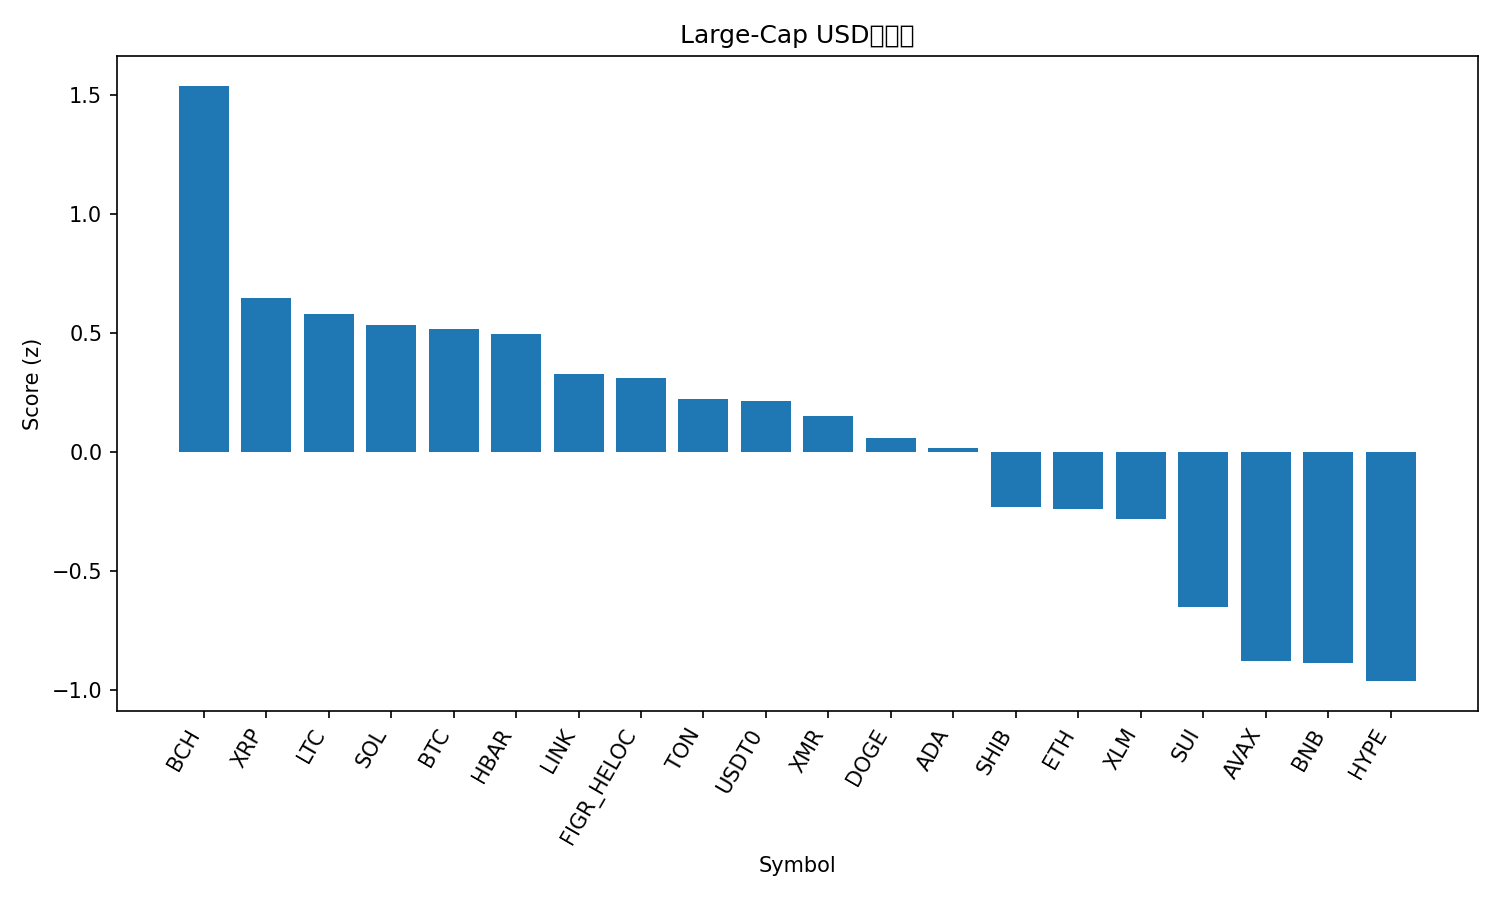

Data behind this chart, as committed beside it:
rank, name, symbol, price, pct_1h, pct_24h, pct_7d, pct_1h_vs_btc, pct_24h_vs_btc, pct_7d_vs_btc, market_cap_rank, market_cap, volume_usd, score
1, Bitcoin Cash, BCH, 500.1, 0.1703, 3.205, 8.16, 0.1777, 3.128, 3.788, 21, 9972190910, 294689555, 1.54
2, XRP, XRP, 2.46, -0.7291, 2.822, 8.47, -0.7217, 2.745, 4.098, 5, 147892886430, 3812222892, 0.6488
3, Litecoin, LTC, 95.26, -0.2971, 1.365, 6.066, -0.2897, 1.288, 1.694, 29, 7281233826, 547231036, 0.5809
4, Solana, SOL, 189.8, 0.2028, -0.7702, 5.804, 0.2102, -0.8468, 1.432, 6, 104280149220, 6253588859, 0.5359
5, Bitcoin, BTC, 110019, -0.007375, 0.07665, 4.372, 0.0, 0.0, 0.0, 1, 2193627645642, 55390582448, 0.5167
6, Hedera, HBAR, 0.1671, -0.5668, 2.43, 4.23, -0.5595, 2.353, -0.1422, 30, 7096046205, 227395342, 0.4949
7, Chainlink, LINK, 17.53, -0.3828, 0.4737, 6.787, -0.3754, 0.397, 2.415, 16, 12213962710, 666832591, 0.3286
8, Figure Heloc, FIGR_HELOC, 1.009, 0.01168, 0.9288, -3.247, 0.01906, 0.8522, -7.619, 15, 13364439951, 21401960, 0.3127
9, Toncoin, TON, 2.13, -0.2466, 0.8051, 0.4092, -0.2392, 0.7285, -3.963, 35, 5381067733, 127055993, 0.2235
10, USDT0, USDT0, 0.9999, -0.01004, -0.05112, -0.1144, -0.002664, -0.1278, -4.486, 31, 7065476379, 328312499, 0.2143
11, Monero, XMR, 325.2, -1.192, 1.801, 12.05, -1.185, 1.725, 7.681, 33, 6010299244, 178431362, 0.1515
12, Dogecoin, DOGE, 0.1944, -0.385, -0.4574, 5.705, -0.3777, -0.534, 1.333, 9, 29436663462, 1557957316, 0.0581
13, Cardano, ADA, 0.6435, -0.3986, -0.08882, 3.353, -0.3912, -0.1655, -1.019, 11, 23530398143, 1128256403, 0.01824
14, Shiba Inu, SHIB, 1.006e-05, -0.6504, -0.1155, 3.166, -0.643, -0.1922, -1.206, 34, 5927226087, 128037372, -0.2291
15, Ethereum, ETH, 3874, -0.6542, -0.3323, 3.028, -0.6468, -0.4089, -1.345, 2, 467563465074, 33606964108, -0.241
16, Stellar, XLM, 0.3131, -0.8168, 0.4375, 2.583, -0.8094, 0.3609, -1.789, 20, 10024951761, 184964868, -0.2796
17, Sui, SUI, 2.45, -1.044, -0.2478, 2.474, -1.036, -0.3244, -1.898, 24, 8894558446, 889565511, -0.6515
18, Avalanche, AVAX, 19.19, -0.5814, -1.934, -2.765, -0.574, -2.011, -7.137, 27, 8184516075, 484805956, -0.8764
19, BNB, BNB, 1100, -0.5657, -3.142, 2.514, -0.5583, -3.219, -1.858, 4, 153078130974, 2596556584, -0.8875
20, Hyperliquid, HYPE, 38.84, -1.381, -2.469, 13.27, -1.374, -2.545, 8.893, 18, 10557401141, 388556287, -0.963
21, TRON, TRX, 0.3044, -1.15, -3.076, -0.5704, -1.143, -3.152, -4.943, 10, 28814134099, 939016970, -1.558
